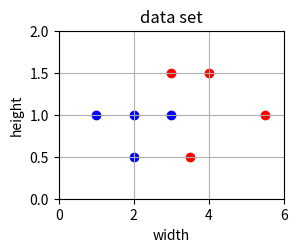

Write Python code to recreate this figure.
import numpy
import matplotlib.pyplot as plt

rd1 = [3, 1.5, 0]
rd2 = [4, 1.5, 0]
rd3 = [3.5, 0.5, 0]
rd4 = [5.5, 1, 0]

bd1 = [2, 1, 1]
bd2 = [3, 1, 1]
bd3 = [2, 0.5, 1]
bd4 = [1, 1, 1]

plt.subplot(221)

data = [rd1, rd2, rd3, rd4, bd1, bd2, bd3, bd4]
plt.title("data set")
plt.grid()
plt.axis([0, 6, 0, 2])
plt.xlabel("width")
plt.ylabel("height")
for i in range(len(data)):
    point = data[i]
    color = "r"
    if point[2] == 1:
        color = "b"
    plt.scatter(point[0], point[1], c=color)

# guess
unknown_data1 = [4.5, 1]


def NN(m1, m2, w1, w2, bias):
    z = m1 * w1 + m2 * w2 + bias
    return z


def sigmoid(n):
    return 1 / (1 + numpy.exp(-n))


def train(unknown):
    w1 = numpy.random.randn()
    w2 = numpy.random.randn()
    b = numpy.random.randn()

    learning_rate = 0.1

    print(str(unknown) + " unknown initial guess:")
    init_guess = sigmoid(NN(unknown[0], unknown[1], w1, w2, b))
    print("guess: " + str(init_guess))
    print("means - " + ["RED", "BLUE"][round(init_guess)])

    costs = []

    for i in range(500000):
        ri = numpy.random.randint(len(data))
        point = data[ri]
        # print(pick_flower)
        target = point[2]

        z = NN(point[0], point[1], w1, w2, b)
        prediction = sigmoid(z)

        cost = (prediction - target) ** 2
        dcost_dpred = 2 * (prediction - target)

        dpred_dz = sigmoid(z) * (1 - sigmoid(z))

        dz_dw1 = point[0]
        dz_dw2 = point[1]
        dz_db = 1

        dcost_dz = dcost_dpred * dpred_dz

        dcost_dw1 = dcost_dz * dz_dw1
        dcost_dw2 = dcost_dz * dz_dw2
        dcost_db = dcost_dz * dz_db

        w1 = w1 - learning_rate * dcost_dw1
        w2 = w2 - learning_rate * dcost_dw2
        b = b - learning_rate * dcost_db

        costs_sum = 0
        # cost saving

        for point in data:
            z = NN(point[0], point[1], w1, w2, b)
            prediction = sigmoid(z)
            target = point[2]

            cost = (prediction - target) ** 2
            costs_sum += cost
        costs.append(costs_sum)

    unknown_pred = NN(unknown[0], unknown[1], w1, w2, b)
    final_guess = sigmoid(unknown_pred)

    print(str(unknown) + " final guess:")
    print("guess: " + str(final_guess))
    print("means - " + ["RED", "BLUE"][round(final_guess)])
    plt.subplot(222)
    plt.plot(costs)
    plt.title("Learning curve")
    plt.ylabel("Average cost")
    plt.xlabel("Iteration")
    plt.show()
    return


def round(i):
    if i < 0.5:
        return 0
    return 1


def gen_result():
    train(unknown_data1)


print("call train([width, length])")
print("call gen_result() to see the unknown original [4.5, 1, ??]")

